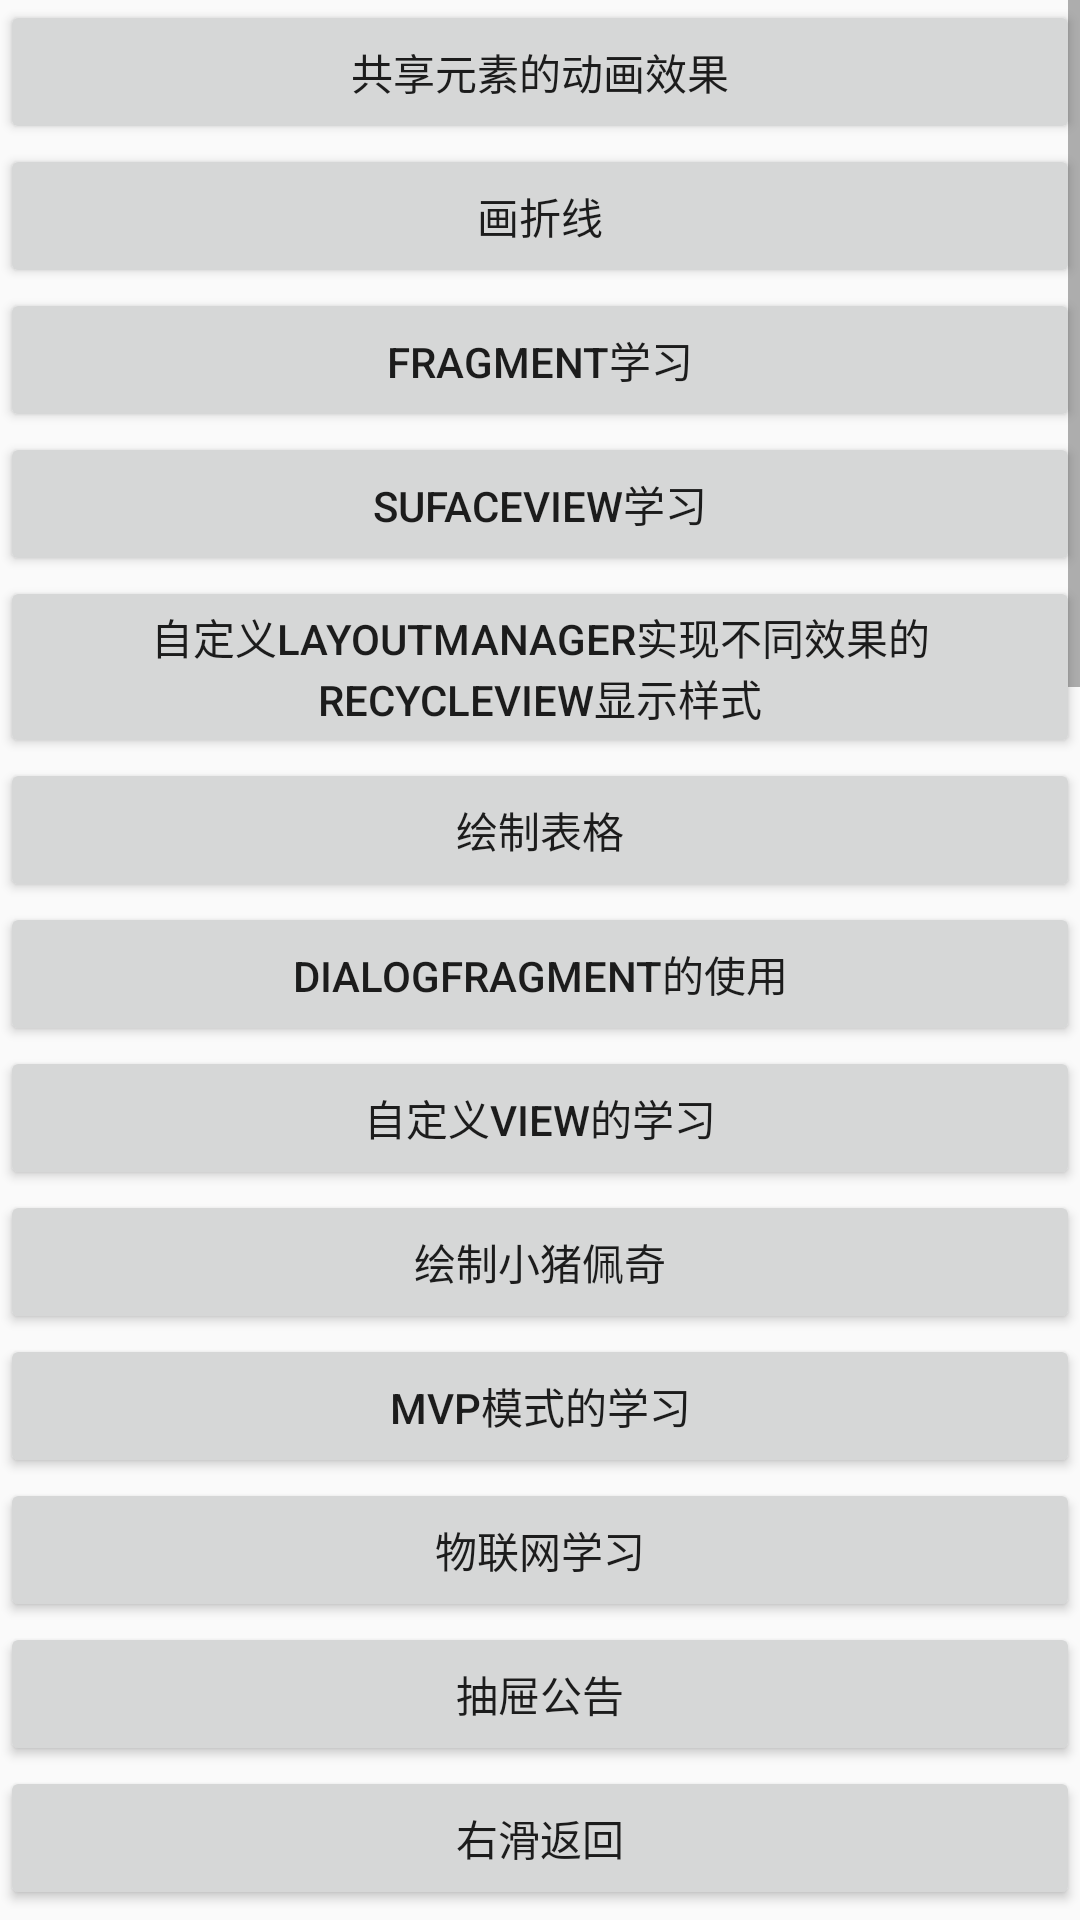

Write the Android layout XML for this screen, with the resource values it uses.
<!-- AndroidManifest.xml: application theme AppTheme -->
<!-- res/layout/activity_main.xml -->
<?xml version="1.0" encoding="utf-8"?>
<LinearLayout xmlns:android="http://schemas.android.com/apk/res/android"
    xmlns:app="http://schemas.android.com/apk/res-auto"
    xmlns:tools="http://schemas.android.com/tools"
    android:layout_width="match_parent"
    android:layout_height="match_parent"
    android:orientation="vertical"
    tools:context=".MainActivity">

    <ScrollView
        android:layout_width="match_parent"
        android:layout_height="wrap_content">

        <LinearLayout
            android:layout_width="match_parent"
            android:layout_height="wrap_content"
            android:orientation="vertical">

            <Button
                android:id="@+id/main_gongxiang"
                android:layout_width="match_parent"
                android:layout_height="wrap_content"
                android:text="共享元素的动画效果" />

            <Button
                android:id="@+id/drawZhexian"
                android:layout_width="match_parent"
                android:layout_height="wrap_content"
                android:text="画折线" />

            <Button
                android:id="@+id/studyFragent"
                android:layout_width="match_parent"
                android:layout_height="wrap_content"
                android:text="fragment学习" />

            <Button
                android:id="@+id/main_sufaceview"
                android:layout_width="match_parent"
                android:layout_height="wrap_content"
                android:text="SufaceView学习" />

            <Button
                android:id="@+id/main_recycleview"
                android:layout_width="match_parent"
                android:layout_height="wrap_content"
                android:text="自定义LayoutManager实现不同效果的Recycleview显示样式" />

            <Button
                android:id="@+id/main_paintbiaoge"
                android:layout_width="match_parent"
                android:layout_height="wrap_content"
                android:text="@string/paintbiaoge" />

            <Button
                android:id="@+id/dialogment"
                android:layout_width="match_parent"
                android:layout_height="wrap_content"
                android:text="DialogFragment的使用" />

            <Button
                android:id="@+id/ziding_btn_view"
                android:layout_width="match_parent"
                android:layout_height="wrap_content"
                android:text="自定义view的学习"></Button>

            <Button
                android:id="@+id/pait_pig"
                android:layout_width="match_parent"
                android:layout_height="wrap_content"
                android:text="绘制小猪佩奇" />

            <Button
                android:id="@+id/mvp_btn"
                android:layout_width="match_parent"
                android:layout_height="wrap_content"
                android:text="MVP模式的学习" />

            <Button
                android:id="@+id/wulianwang_btn"
                android:layout_width="match_parent"
                android:layout_height="wrap_content"
                android:text="物联网学习" />

            <Button
                android:id="@+id/chouti_btn"
                android:layout_width="match_parent"
                android:layout_height="wrap_content"
                android:text="抽屉公告" />

            <Button
                android:id="@+id/youhuafanhui_btn"
                android:layout_width="match_parent"
                android:layout_height="wrap_content"
                android:text="右滑返回" />

            <Button
                android:id="@+id/shengsuo_btn"
                android:layout_width="match_parent"
                android:layout_height="wrap_content"
                android:text="Android的伸缩效果" />

            <Button
                android:id="@+id/shengsuo_donghua"
                android:layout_width="match_parent"
                android:layout_height="wrap_content"
                android:text="网易云效果" />

            <Button
                android:id="@+id/shengsuo_beisai"
                android:layout_width="match_parent"
                android:layout_height="wrap_content"
                android:text="贝塞尔曲线" />

            <Button
                android:id="@+id/bolang"
                android:layout_width="match_parent"
                android:layout_height="wrap_content"
                android:text="波浪" />

            <Button
                android:id="@+id/save_layer"
                android:layout_width="match_parent"
                android:layout_height="wrap_content"
                android:text="SaveLayer学习" />

            <Button
                android:id="@+id/zhizhuwabg"
                android:layout_width="match_parent"
                android:layout_height="wrap_content"
                android:text="蜘蛛网" />

            <Button
                android:id="@+id/shuibowen"
                android:layout_width="match_parent"
                android:layout_height="wrap_content"
                android:text="水波纹" />

            <Button
                android:id="@+id/region"
                android:layout_width="match_parent"
                android:layout_height="wrap_content"
                android:text="Region学习" />

            <Button
                android:id="@+id/wujiaoxing"
                android:layout_width="match_parent"
                android:layout_height="wrap_content"
                android:text="五角星" />

            <Button
                android:id="@+id/btn_backtan"
                android:layout_width="match_parent"
                android:layout_height="wrap_content"
                android:text="自定义回弹效果"></Button>

            <Button
                android:id="@+id/btn_mypagestudy"
                android:layout_width="match_parent"
                android:layout_height="wrap_content"
                android:text="自定义实现viewpager效果(没实现)"></Button>

            <Button
                android:id="@+id/btn_jindutiao"
                android:layout_width="match_parent"
                android:layout_height="wrap_content"
                android:text="进度条"></Button>

            <Button
                android:id="@+id/btn_bolang"
                android:layout_width="match_parent"
                android:layout_height="wrap_content"
                android:text="波浪"></Button>

            <Button
                android:id="@+id/btn_liu"
                android:layout_width="match_parent"
                android:layout_height="wrap_content"
                android:text="自定义流式布局"></Button>

            <Button
                android:id="@+id/btn_pay"
                android:layout_width="match_parent"
                android:layout_height="wrap_content"
                android:text="奇遇支付弹框"></Button>

            <Button
                android:id="@+id/btn_aoyun"
                android:layout_width="match_parent"
                android:layout_height="wrap_content"
                android:text="奥运五环"></Button>

            <Button
                android:id="@+id/btn_yuanbingtojitu"
                android:layout_width="match_parent"
                android:layout_height="wrap_content"
                android:text="自定义圆饼统计图"></Button>
            <Button
                android:id="@+id/btn_getgoods"
                android:layout_width="match_parent"
                android:layout_height="wrap_content"
                android:text="奇遇获取礼品弹框"></Button>
            <Button
                android:id="@+id/btn_context"
                android:layout_width="match_parent"
                android:layout_height="wrap_content"
                android:text="context测试"></Button>
            <Button
                android:id="@+id/btn_voiceband"
                android:layout_width="match_parent"
                android:layout_height="wrap_content"
                android:text="音频开发"></Button>
            <Button
                android:id="@+id/btn_layoutanimal"
                android:layout_width="match_parent"
                android:layout_height="wrap_content"
                android:text="LayoutAnimal动画"></Button>
            <Button
                android:id="@+id/btn_voiceband2"
                android:layout_width="match_parent"
                android:layout_height="wrap_content"
                android:text="音视频开发"
                ></Button>
            <Button
                android:id="@+id/btn_yindao"
                android:layout_width="match_parent"
                android:layout_height="wrap_content"
                android:text="引导界面功能实现"
                ></Button>
            <Button
                android:id="@+id/btn_myprocessbar"
                android:layout_width="match_parent"
                android:layout_height="wrap_content"
                android:text="自定义进度条"
                ></Button>
        </LinearLayout>
    </ScrollView>
</LinearLayout>
<!-- resources referenced by this layout -->
<resources>
  <string name="paintbiaoge">绘制表格</string>
  <style name="AppTheme" parent="Theme.AppCompat.Light.NoActionBar">
  
      </style>
</resources>
